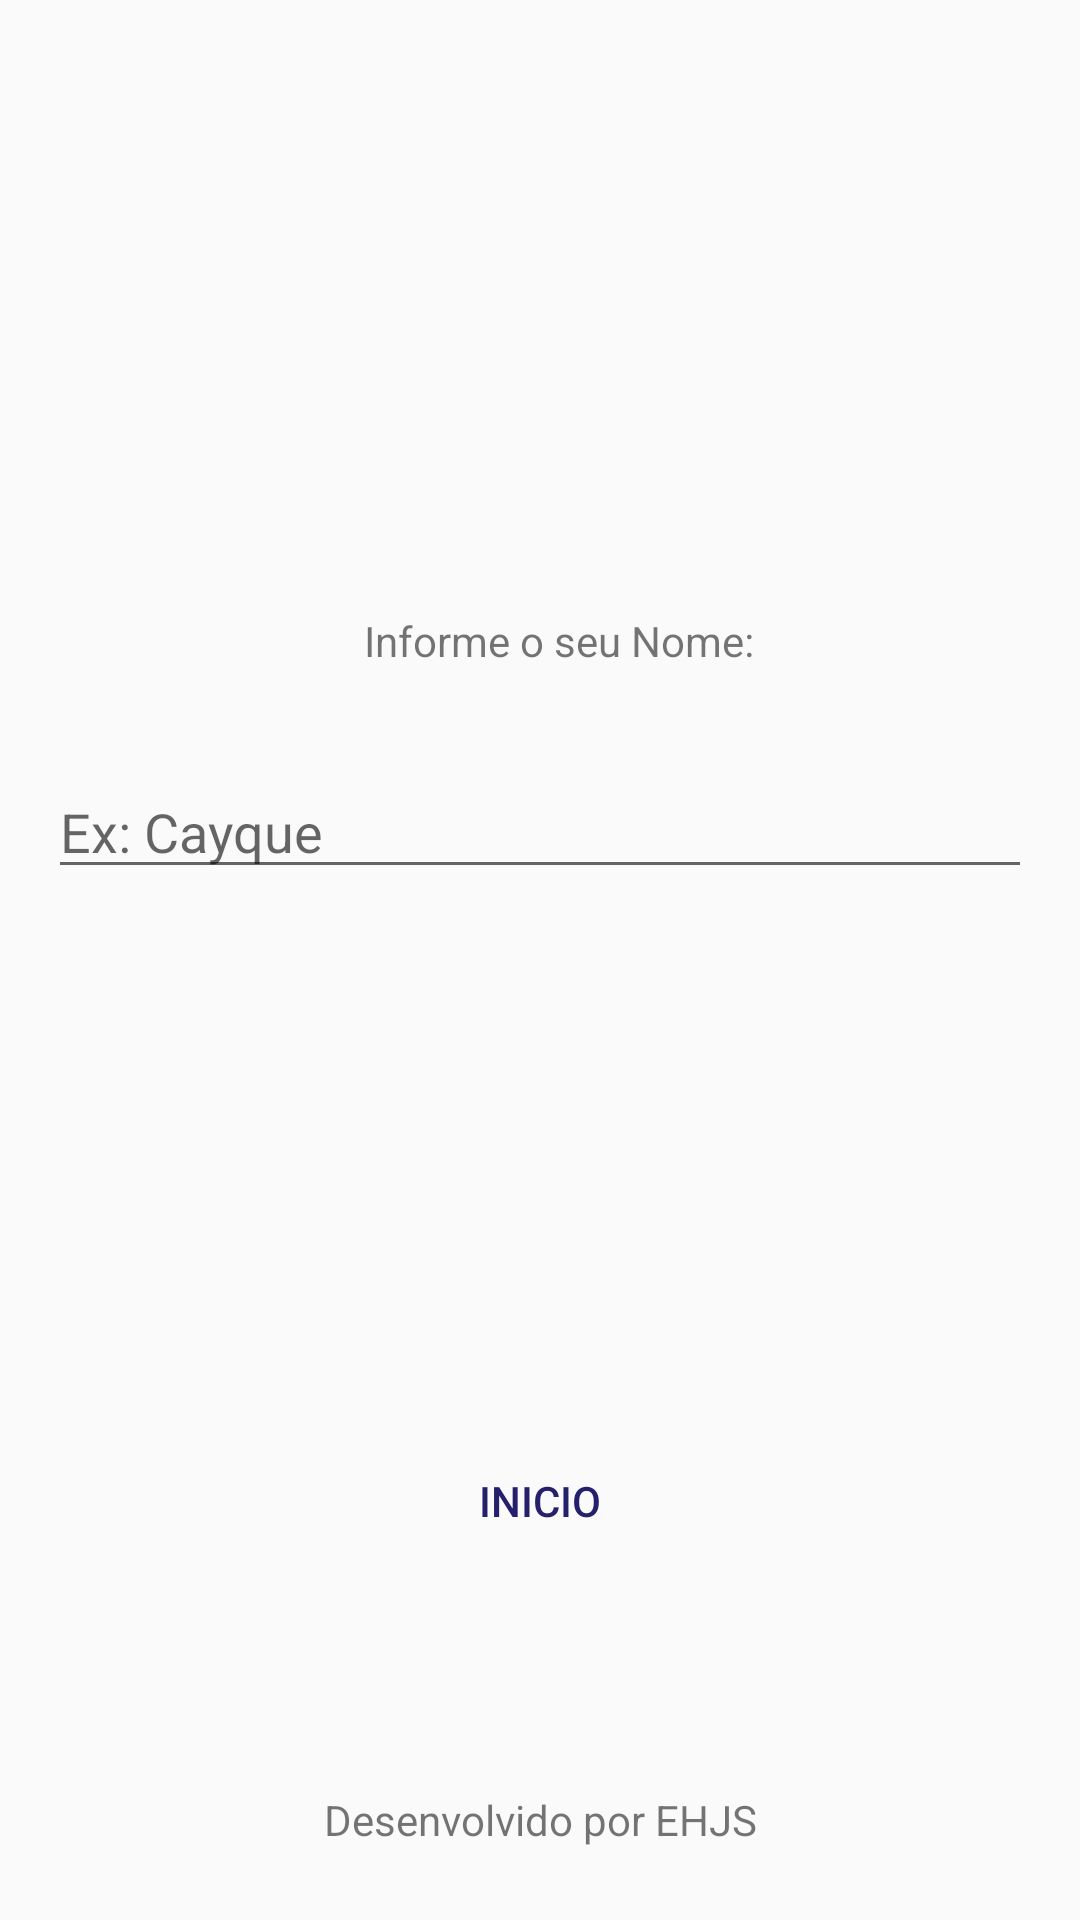

The Android layout XML behind this screen, and the referenced resources:
<!-- AndroidManifest.xml: application theme AppTheme -->
<!-- res/layout/activity_login__user.xml -->
<?xml version="1.0" encoding="utf-8"?>
<androidx.constraintlayout.widget.ConstraintLayout xmlns:android="http://schemas.android.com/apk/res/android"
    xmlns:app="http://schemas.android.com/apk/res-auto"
    xmlns:tools="http://schemas.android.com/tools"
    android:layout_width="match_parent"
    android:layout_height="match_parent"
    tools:context=".Login_User">

    <ImageView
        android:id="@+id/imageView8"
        android:layout_width="0dp"
        android:layout_height="wrap_content"
        app:layout_constraintEnd_toEndOf="parent"
        app:layout_constraintHorizontal_bias="0.555"
        app:layout_constraintStart_toStartOf="parent"
        app:layout_constraintTop_toTopOf="parent"
        app:srcCompat="@drawable/background_ping_pong" />

    <TextView
        android:id="@+id/textView"
        android:layout_width="wrap_content"
        android:layout_height="wrap_content"
        android:layout_marginBottom="24dp"
        android:text="@string/Develop_by"
        app:layout_constraintBottom_toBottomOf="parent"
        app:layout_constraintEnd_toEndOf="parent"
        app:layout_constraintStart_toStartOf="parent" />

    <Button
        android:id="@+id/btStartGame"
        style="@style/custom_button"
        android:layout_width="0dp"
        android:layout_height="wrap_content"
        android:layout_marginStart="16dp"
        android:layout_marginLeft="16dp"
        android:layout_marginTop="180dp"
        android:layout_marginEnd="16dp"
        android:layout_marginRight="16dp"
        android:text="@string/bt_Inicio"
        app:layout_constraintEnd_toEndOf="parent"
        app:layout_constraintHorizontal_bias="0.0"
        app:layout_constraintStart_toStartOf="parent"
        app:layout_constraintTop_toBottomOf="@+id/inputPlayer1" />

    <TextView
        android:id="@+id/textView3"
        android:layout_width="wrap_content"
        android:layout_height="wrap_content"
        android:layout_marginTop="204dp"
        android:text="@string/lbNome"
        app:layout_constraintEnd_toEndOf="parent"
        app:layout_constraintHorizontal_bias="0.528"
        app:layout_constraintStart_toStartOf="parent"
        app:layout_constraintTop_toTopOf="parent" />

    <EditText
        android:id="@+id/inputPlayer1"
        android:layout_width="0dp"
        android:layout_height="wrap_content"
        android:layout_marginStart="16dp"
        android:layout_marginLeft="16dp"
        android:layout_marginTop="32dp"
        android:layout_marginEnd="16dp"
        android:layout_marginRight="16dp"
        android:ems="10"
        android:hint="Ex: Cayque"
        android:inputType="textPersonName"
        android:text="@string/inpuNome"
        app:layout_constraintEnd_toEndOf="parent"
        app:layout_constraintHorizontal_bias="1.0"
        app:layout_constraintStart_toStartOf="parent"
        app:layout_constraintTop_toBottomOf="@+id/textView3" />

</androidx.constraintlayout.widget.ConstraintLayout>
<!-- resources referenced by this layout -->
<resources>
  <string name="Develop_by">Desenvolvido por EHJS</string>
  <string name="bt_Inicio">Inicio</string>
  <string name="inpuNome" />
  <string name="lbNome">Informe o seu Nome:</string>
  <style name="custom_button">
          <item name="android:background">@drawable/custom_button</item>
          <item name="android:textColor">#25206B</item>
      </style>
  <style name="AppTheme" parent="Theme.AppCompat.Light.DarkActionBar">
          
          <item name="colorPrimary">@color/colorPrimary</item>
          <item name="colorPrimaryDark">@color/colorPrimaryDark</item>
          <item name="colorAccent">@color/colorAccent</item>
      </style>
  <!-- not gathered from this repository: default colours our renderer supplied (Android Studio template values) -->
  <color name="colorPrimary">#FF6200EE</color>
  <color name="colorPrimaryDark">#FF3700B3</color>
  <color name="colorAccent">#FF03DAC5</color>
</resources>
